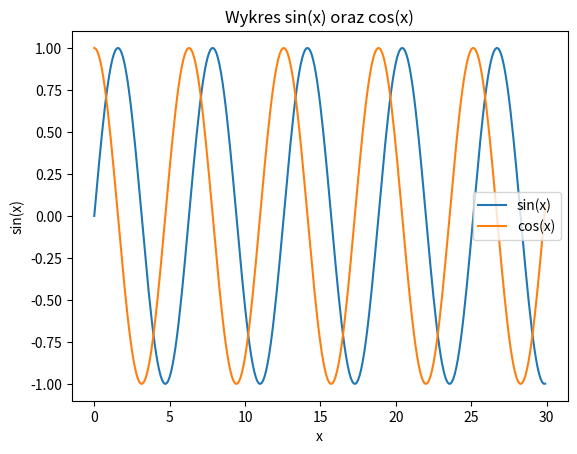

Source code (Python):
import matplotlib.pyplot as plt
import numpy as np

x = np.arange(0, 30, 0.1)
s = np.sin(x)
c = np.cos(x)
plt.plot(x, s, label='sin(x)')
plt.plot(x, c, label='cos(x)')

plt.xlabel('x')
plt.ylabel('sin(x)')

plt.title("Wykres sin(x) oraz cos(x)")

plt.legend()

plt.show()